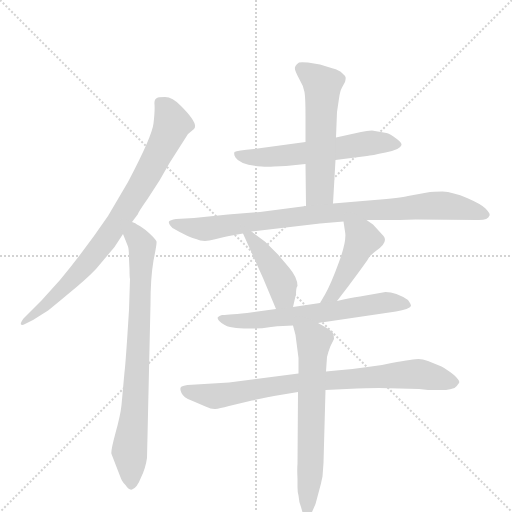
t = 0.00 s
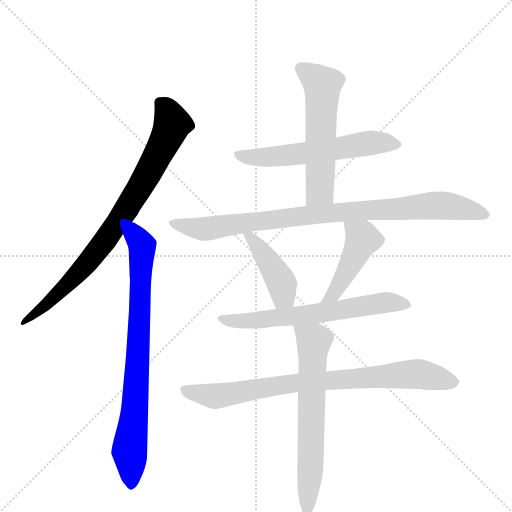
t = 1.61 s
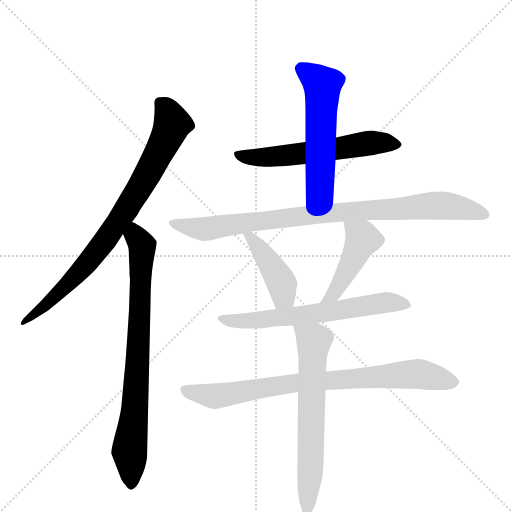
t = 3.21 s
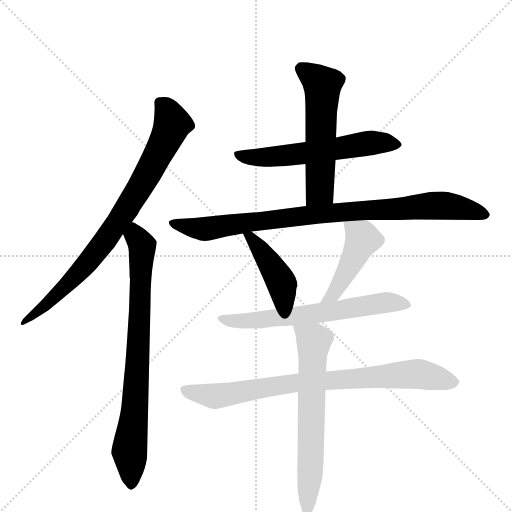
t = 4.82 s
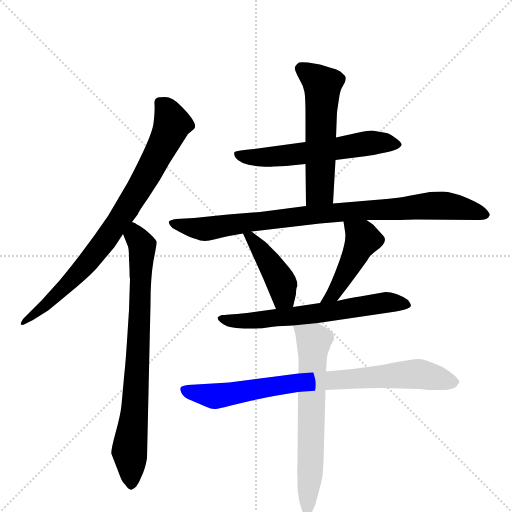
t = 6.42 s
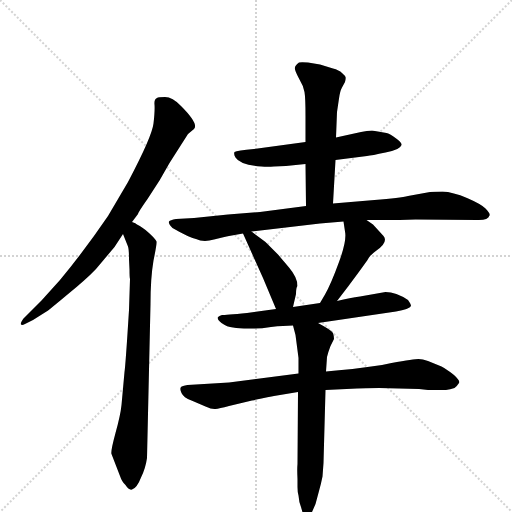
t = 8.03 s

The animated SVG that drew these frames (rendered in a browser with its animation timeline set to each time). Animation: 10 CSS @keyframes rules; one cycle of 8.03 s.

<svg version="1.1" viewBox="0 0 1024 1024" xmlns="http://www.w3.org/2000/svg">
  <g stroke="lightgray" stroke-dasharray="1,1" stroke-width="1" transform="scale(4, 4)">
    <line x1="0" y1="0" x2="256" y2="256"></line>
    <line x1="256" y1="0" x2="0" y2="256"></line>
    <line x1="128" y1="0" x2="128" y2="256"></line>
    <line x1="0" y1="128" x2="256" y2="128"></line>
  </g>
  <g transform="scale(1, -1) translate(0, -860)">
    <style type="text/css">
      
        @keyframes keyframes0 {
          from {
            stroke: blue;
            stroke-dashoffset: 808;
            stroke-width: 128;
          }
          72% {
            animation-timing-function: step-end;
            stroke: blue;
            stroke-dashoffset: 0;
            stroke-width: 128;
          }
          to {
            stroke: black;
            stroke-width: 1024;
          }
        }
        #make-me-a-hanzi-animation-0 {
          animation: keyframes0 0.9075520833333334s both;
          animation-delay: 0s;
          animation-timing-function: linear;
        }
      
        @keyframes keyframes1 {
          from {
            stroke: blue;
            stroke-dashoffset: 774;
            stroke-width: 128;
          }
          72% {
            animation-timing-function: step-end;
            stroke: blue;
            stroke-dashoffset: 0;
            stroke-width: 128;
          }
          to {
            stroke: black;
            stroke-width: 1024;
          }
        }
        #make-me-a-hanzi-animation-1 {
          animation: keyframes1 0.8798828125s both;
          animation-delay: 0.9075520833333334s;
          animation-timing-function: linear;
        }
      
        @keyframes keyframes2 {
          from {
            stroke: blue;
            stroke-dashoffset: 581;
            stroke-width: 128;
          }
          65% {
            animation-timing-function: step-end;
            stroke: blue;
            stroke-dashoffset: 0;
            stroke-width: 128;
          }
          to {
            stroke: black;
            stroke-width: 1024;
          }
        }
        #make-me-a-hanzi-animation-2 {
          animation: keyframes2 0.7228190104166666s both;
          animation-delay: 1.7874348958333335s;
          animation-timing-function: linear;
        }
      
        @keyframes keyframes3 {
          from {
            stroke: blue;
            stroke-dashoffset: 554;
            stroke-width: 128;
          }
          64% {
            animation-timing-function: step-end;
            stroke: blue;
            stroke-dashoffset: 0;
            stroke-width: 128;
          }
          to {
            stroke: black;
            stroke-width: 1024;
          }
        }
        #make-me-a-hanzi-animation-3 {
          animation: keyframes3 0.7008463541666666s both;
          animation-delay: 2.51025390625s;
          animation-timing-function: linear;
        }
      
        @keyframes keyframes4 {
          from {
            stroke: blue;
            stroke-dashoffset: 886;
            stroke-width: 128;
          }
          74% {
            animation-timing-function: step-end;
            stroke: blue;
            stroke-dashoffset: 0;
            stroke-width: 128;
          }
          to {
            stroke: black;
            stroke-width: 1024;
          }
        }
        #make-me-a-hanzi-animation-4 {
          animation: keyframes4 0.9710286458333334s both;
          animation-delay: 3.2111002604166665s;
          animation-timing-function: linear;
        }
      
        @keyframes keyframes5 {
          from {
            stroke: blue;
            stroke-dashoffset: 422;
            stroke-width: 128;
          }
          58% {
            animation-timing-function: step-end;
            stroke: blue;
            stroke-dashoffset: 0;
            stroke-width: 128;
          }
          to {
            stroke: black;
            stroke-width: 1024;
          }
        }
        #make-me-a-hanzi-animation-5 {
          animation: keyframes5 0.5934244791666666s both;
          animation-delay: 4.18212890625s;
          animation-timing-function: linear;
        }
      
        @keyframes keyframes6 {
          from {
            stroke: blue;
            stroke-dashoffset: 452;
            stroke-width: 128;
          }
          60% {
            animation-timing-function: step-end;
            stroke: blue;
            stroke-dashoffset: 0;
            stroke-width: 128;
          }
          to {
            stroke: black;
            stroke-width: 1024;
          }
        }
        #make-me-a-hanzi-animation-6 {
          animation: keyframes6 0.6178385416666666s both;
          animation-delay: 4.775553385416667s;
          animation-timing-function: linear;
        }
      
        @keyframes keyframes7 {
          from {
            stroke: blue;
            stroke-dashoffset: 630;
            stroke-width: 128;
          }
          67% {
            animation-timing-function: step-end;
            stroke: blue;
            stroke-dashoffset: 0;
            stroke-width: 128;
          }
          to {
            stroke: black;
            stroke-width: 1024;
          }
        }
        #make-me-a-hanzi-animation-7 {
          animation: keyframes7 0.7626953125s both;
          animation-delay: 5.393391927083334s;
          animation-timing-function: linear;
        }
      
        @keyframes keyframes8 {
          from {
            stroke: blue;
            stroke-dashoffset: 798;
            stroke-width: 128;
          }
          72% {
            animation-timing-function: step-end;
            stroke: blue;
            stroke-dashoffset: 0;
            stroke-width: 128;
          }
          to {
            stroke: black;
            stroke-width: 1024;
          }
        }
        #make-me-a-hanzi-animation-8 {
          animation: keyframes8 0.8994140625s both;
          animation-delay: 6.156087239583334s;
          animation-timing-function: linear;
        }
      
        @keyframes keyframes9 {
          from {
            stroke: blue;
            stroke-dashoffset: 649;
            stroke-width: 128;
          }
          68% {
            animation-timing-function: step-end;
            stroke: blue;
            stroke-dashoffset: 0;
            stroke-width: 128;
          }
          to {
            stroke: black;
            stroke-width: 1024;
          }
        }
        #make-me-a-hanzi-animation-9 {
          animation: keyframes9 0.7781575520833334s both;
          animation-delay: 7.055501302083334s;
          animation-timing-function: linear;
        }
      
    </style>
    
      <path d="M 264 416 L 276 432 Q 276 435 295 462 L 319 499 L 339 534 L 376 592 L 388 602 Q 398 612 362 648 Q 345 666 330 666 Q 316 666 314 664 Q 308 662 309 651 Q 310 639 307 613 Q 304 587 256 496 L 216 428 Q 169 359 120 300 L 83 259 L 47 223 Q 40 213 42 211 Q 44 209 50 212 L 66 220 L 93 237 Q 98 240 135 271 Q 172 301 192 322 L 229 366 L 246 392 L 264 416 Z" fill="lightgray"></path>
    
      <path d="M 258 342 L 259 321 Q 259 305 260 302 L 258 240 Q 251 128 249 116 L 243 50 Q 241 30 231 -6 Q 221 -43 223 -48 L 240 -92 Q 244 -104 251 -110 Q 258 -121 264 -119 Q 274 -116 282 -95 Q 291 -77 294 -56 L 301 252 Q 301 304 307 339 Q 314 373 313 377 Q 312 381 298 394 Q 285 406 274 411 Q 272 414 264 416 C 237 430 235 420 246 392 L 256 367 Q 258 361 258 342 Z" fill="lightgray"></path>
    
      <path d="M 722 596 L 672 585 L 611 576 L 508 562 Q 474 559 469 556 Q 467 551 471 545 Q 480 530 523 527 Q 535 526 548 527 L 572 528 L 611 532 L 671 540 L 734 548 Q 743 549 771 555 Q 800 560 803 570 Q 804 575 791 584 Q 779 593 773 594 L 744 599 Q 734 599 722 596 Z" fill="lightgray"></path>
    
      <path d="M 672 585 L 674 636 L 678 663 Q 680 678 684 685 L 690 696 Q 692 704 691 706 Q 691 708 684 714 Q 678 720 666 723 L 640 731 L 616 735 Q 602 736 598 735 Q 588 728 590 721 Q 592 714 599 701 Q 607 688 609 676 Q 611 664 611 628 L 611 576 L 611 532 L 612 448 C 612 418 664 423 666 453 L 671 540 L 672 585 Z" fill="lightgray"></path>
    
      <path d="M 612 448 L 520 436 L 456 431 L 388 424 L 352 422 Q 340 420 338 417 Q 336 413 345 404 Q 378 385 392 382 Q 407 375 428 381 Q 450 387 458 388 L 486 393 L 503 397 L 640 413 L 687 417 L 733 420 L 768 420 Q 799 420 831 421 L 954 420 Q 976 419 979 429 Q 981 433 971 443 Q 962 452 934 464 Q 906 476 885 477 Q 865 477 860 476 L 816 468 Q 801 464 749 460 L 666 453 L 612 448 Z" fill="lightgray"></path>
    
      <path d="M 486 393 L 526 304 L 552 242 C 564 214 579 217 586 246 L 592 272 Q 592 285 595 288 Q 595 305 578 325 L 556 351 L 531 376 L 503 397 C 479 415 475 418 486 393 Z" fill="lightgray"></path>
    
      <path d="M 674 258 L 697 288 Q 735 339 738 345 Q 742 351 753 359 Q 777 376 767 388 L 746 411 L 733 420 C 708 437 683 447 687 417 L 690 397 Q 694 379 678 336 Q 662 292 650 271 L 640 254 C 625 228 656 234 674 258 Z" fill="lightgray"></path>
    
      <path d="M 552 242 L 494 234 Q 450 230 444 230 Q 440 229 436 226 Q 433 222 443 214 Q 454 206 466 205 Q 478 203 497 203 Q 517 202 542 206 Q 568 209 586 209 L 636 214 L 792 237 Q 819 242 822 248 Q 822 252 816 260 Q 792 276 771 276 L 720 267 Q 701 265 674 258 L 640 254 L 586 246 L 552 242 Z" fill="lightgray"></path>
    
      <path d="M 597 113 L 458 95 L 375 90 Q 364 88 362 86 Q 359 82 363 74 Q 367 65 383 59 L 411 47 Q 424 41 431 42 Q 438 43 458 48 L 504 59 Q 541 67 548 68 L 596 76 L 651 80 L 714 83 Q 727 84 758 84 L 838 82 L 856 80 L 892 80 Q 900 81 909 84 Q 915 89 918 94 Q 921 98 908 110 Q 893 122 883 127 L 856 138 Q 845 142 837 142 Q 829 142 783 134 L 764 130 Q 702 121 652 117 L 597 113 Z" fill="lightgray"></path>
    
      <path d="M 586 209 L 591 190 L 597 144 L 597 113 L 596 76 L 595 -68 Q 594 -78 595 -98 L 595 -114 Q 595 -125 597 -131 Q 598 -145 602 -154 L 606 -168 Q 608 -177 613 -177 Q 614 -178 617 -175 Q 621 -172 624 -164 L 631 -148 L 638 -122 Q 642 -108 645 -93 L 647 -66 L 651 80 L 652 117 L 654 146 Q 656 155 661 168 L 668 182 Q 668 188 666 194 Q 664 199 636 214 C 610 229 578 238 586 209 Z" fill="lightgray"></path>
    
    
      <clipPath id="make-me-a-hanzi-clip-0">
        <path d="M 264 416 L 276 432 Q 276 435 295 462 L 319 499 L 339 534 L 376 592 L 388 602 Q 398 612 362 648 Q 345 666 330 666 Q 316 666 314 664 Q 308 662 309 651 Q 310 639 307 613 Q 304 587 256 496 L 216 428 Q 169 359 120 300 L 83 259 L 47 223 Q 40 213 42 211 Q 44 209 50 212 L 66 220 L 93 237 Q 98 240 135 271 Q 172 301 192 322 L 229 366 L 246 392 L 264 416 Z"></path>
      </clipPath>
      <path clip-path="url(#make-me-a-hanzi-clip-0)" d="M 320 654 L 334 640 L 345 613 L 270 468 L 165 323 L 105 261 L 45 217" fill="none" id="make-me-a-hanzi-animation-0" stroke-dasharray="680 1360" stroke-linecap="round"></path>
    
      <clipPath id="make-me-a-hanzi-clip-1">
        <path d="M 258 342 L 259 321 Q 259 305 260 302 L 258 240 Q 251 128 249 116 L 243 50 Q 241 30 231 -6 Q 221 -43 223 -48 L 240 -92 Q 244 -104 251 -110 Q 258 -121 264 -119 Q 274 -116 282 -95 Q 291 -77 294 -56 L 301 252 Q 301 304 307 339 Q 314 373 313 377 Q 312 381 298 394 Q 285 406 274 411 Q 272 414 264 416 C 237 430 235 420 246 392 L 256 367 Q 258 361 258 342 Z"></path>
      </clipPath>
      <path clip-path="url(#make-me-a-hanzi-clip-1)" d="M 265 406 L 284 367 L 273 91 L 259 -43 L 262 -107" fill="none" id="make-me-a-hanzi-animation-1" stroke-dasharray="646 1292" stroke-linecap="round"></path>
    
      <clipPath id="make-me-a-hanzi-clip-2">
        <path d="M 722 596 L 672 585 L 611 576 L 508 562 Q 474 559 469 556 Q 467 551 471 545 Q 480 530 523 527 Q 535 526 548 527 L 572 528 L 611 532 L 671 540 L 734 548 Q 743 549 771 555 Q 800 560 803 570 Q 804 575 791 584 Q 779 593 773 594 L 744 599 Q 734 599 722 596 Z"></path>
      </clipPath>
      <path clip-path="url(#make-me-a-hanzi-clip-2)" d="M 474 551 L 515 544 L 747 575 L 796 571" fill="none" id="make-me-a-hanzi-animation-2" stroke-dasharray="453 906" stroke-linecap="round"></path>
    
      <clipPath id="make-me-a-hanzi-clip-3">
        <path d="M 672 585 L 674 636 L 678 663 Q 680 678 684 685 L 690 696 Q 692 704 691 706 Q 691 708 684 714 Q 678 720 666 723 L 640 731 L 616 735 Q 602 736 598 735 Q 588 728 590 721 Q 592 714 599 701 Q 607 688 609 676 Q 611 664 611 628 L 611 576 L 611 532 L 612 448 C 612 418 664 423 666 453 L 671 540 L 672 585 Z"></path>
      </clipPath>
      <path clip-path="url(#make-me-a-hanzi-clip-3)" d="M 602 724 L 645 690 L 640 479 L 618 455" fill="none" id="make-me-a-hanzi-animation-3" stroke-dasharray="426 852" stroke-linecap="round"></path>
    
      <clipPath id="make-me-a-hanzi-clip-4">
        <path d="M 612 448 L 520 436 L 456 431 L 388 424 L 352 422 Q 340 420 338 417 Q 336 413 345 404 Q 378 385 392 382 Q 407 375 428 381 Q 450 387 458 388 L 486 393 L 503 397 L 640 413 L 687 417 L 733 420 L 768 420 Q 799 420 831 421 L 954 420 Q 976 419 979 429 Q 981 433 971 443 Q 962 452 934 464 Q 906 476 885 477 Q 865 477 860 476 L 816 468 Q 801 464 749 460 L 666 453 L 612 448 Z"></path>
      </clipPath>
      <path clip-path="url(#make-me-a-hanzi-clip-4)" d="M 347 414 L 409 402 L 634 432 L 867 449 L 906 447 L 971 430" fill="none" id="make-me-a-hanzi-animation-4" stroke-dasharray="758 1516" stroke-linecap="round"></path>
    
      <clipPath id="make-me-a-hanzi-clip-5">
        <path d="M 486 393 L 526 304 L 552 242 C 564 214 579 217 586 246 L 592 272 Q 592 285 595 288 Q 595 305 578 325 L 556 351 L 531 376 L 503 397 C 479 415 475 418 486 393 Z"></path>
      </clipPath>
      <path clip-path="url(#make-me-a-hanzi-clip-5)" d="M 492 388 L 502 386 L 564 292 L 567 271 L 557 251" fill="none" id="make-me-a-hanzi-animation-5" stroke-dasharray="294 588" stroke-linecap="round"></path>
    
      <clipPath id="make-me-a-hanzi-clip-6">
        <path d="M 674 258 L 697 288 Q 735 339 738 345 Q 742 351 753 359 Q 777 376 767 388 L 746 411 L 733 420 C 708 437 683 447 687 417 L 690 397 Q 694 379 678 336 Q 662 292 650 271 L 640 254 C 625 228 656 234 674 258 Z"></path>
      </clipPath>
      <path clip-path="url(#make-me-a-hanzi-clip-6)" d="M 695 413 L 726 382 L 667 271 L 645 257" fill="none" id="make-me-a-hanzi-animation-6" stroke-dasharray="324 648" stroke-linecap="round"></path>
    
      <clipPath id="make-me-a-hanzi-clip-7">
        <path d="M 552 242 L 494 234 Q 450 230 444 230 Q 440 229 436 226 Q 433 222 443 214 Q 454 206 466 205 Q 478 203 497 203 Q 517 202 542 206 Q 568 209 586 209 L 636 214 L 792 237 Q 819 242 822 248 Q 822 252 816 260 Q 792 276 771 276 L 720 267 Q 701 265 674 258 L 640 254 L 586 246 L 552 242 Z"></path>
      </clipPath>
      <path clip-path="url(#make-me-a-hanzi-clip-7)" d="M 443 222 L 474 217 L 579 226 L 776 256 L 814 251" fill="none" id="make-me-a-hanzi-animation-7" stroke-dasharray="502 1004" stroke-linecap="round"></path>
    
      <clipPath id="make-me-a-hanzi-clip-8">
        <path d="M 597 113 L 458 95 L 375 90 Q 364 88 362 86 Q 359 82 363 74 Q 367 65 383 59 L 411 47 Q 424 41 431 42 Q 438 43 458 48 L 504 59 Q 541 67 548 68 L 596 76 L 651 80 L 714 83 Q 727 84 758 84 L 838 82 L 856 80 L 892 80 Q 900 81 909 84 Q 915 89 918 94 Q 921 98 908 110 Q 893 122 883 127 L 856 138 Q 845 142 837 142 Q 829 142 783 134 L 764 130 Q 702 121 652 117 L 597 113 Z"></path>
      </clipPath>
      <path clip-path="url(#make-me-a-hanzi-clip-8)" d="M 371 81 L 431 68 L 592 95 L 829 112 L 907 95" fill="none" id="make-me-a-hanzi-animation-8" stroke-dasharray="670 1340" stroke-linecap="round"></path>
    
      <clipPath id="make-me-a-hanzi-clip-9">
        <path d="M 586 209 L 591 190 L 597 144 L 597 113 L 596 76 L 595 -68 Q 594 -78 595 -98 L 595 -114 Q 595 -125 597 -131 Q 598 -145 602 -154 L 606 -168 Q 608 -177 613 -177 Q 614 -178 617 -175 Q 621 -172 624 -164 L 631 -148 L 638 -122 Q 642 -108 645 -93 L 647 -66 L 651 80 L 652 117 L 654 146 Q 656 155 661 168 L 668 182 Q 668 188 666 194 Q 664 199 636 214 C 610 229 578 238 586 209 Z"></path>
      </clipPath>
      <path clip-path="url(#make-me-a-hanzi-clip-9)" d="M 593 206 L 628 178 L 620 -95 L 612 -170" fill="none" id="make-me-a-hanzi-animation-9" stroke-dasharray="521 1042" stroke-linecap="round"></path>
    
  </g>
</svg>
